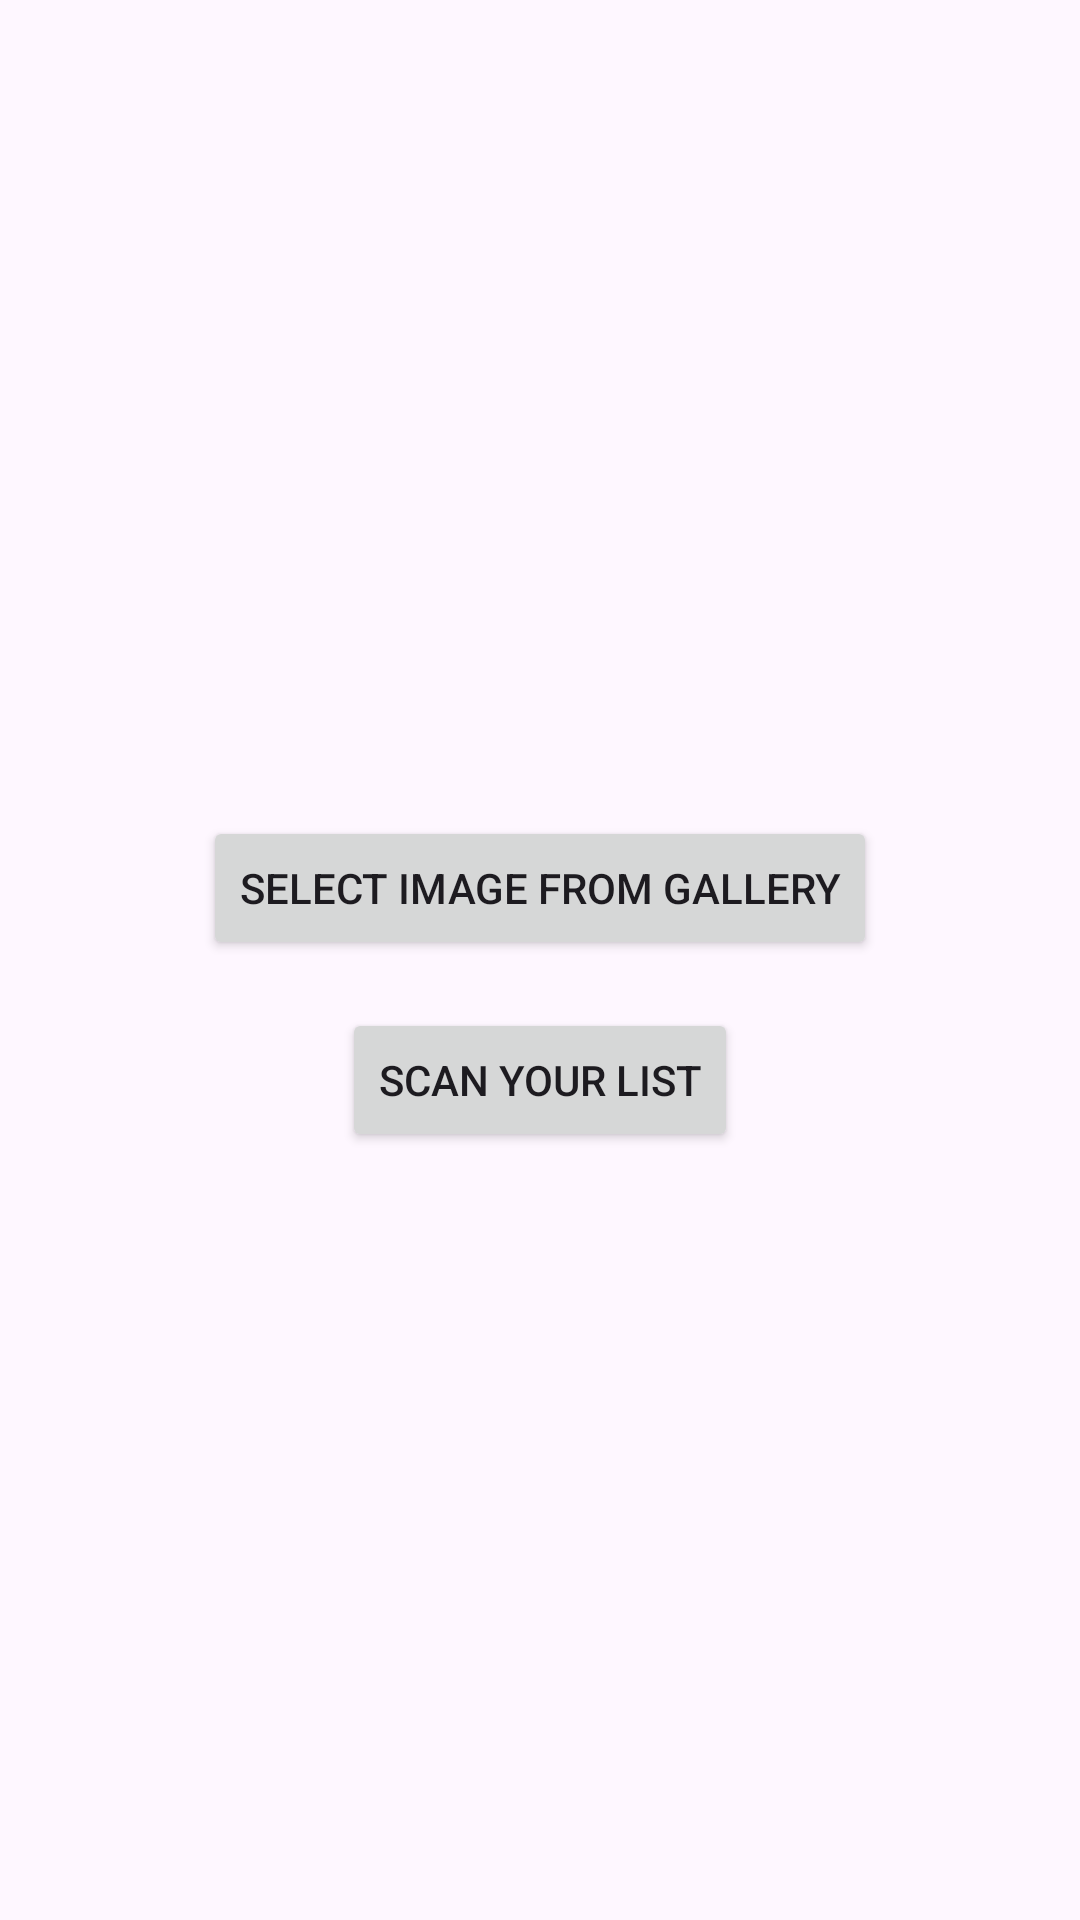

Write the Android layout XML for this screen, with the resource values it uses.
<!-- AndroidManifest.xml: application theme Theme.MLKitPOC -->
<!-- res/layout/activity_image_upload.xml -->
<?xml version="1.0" encoding="utf-8"?>
<LinearLayout
    xmlns:android="http://schemas.android.com/apk/res/android"
    android:layout_width="match_parent"
    android:layout_height="match_parent"
    android:orientation="vertical"
    android:gravity="center">

    <ImageView
        android:id="@+id/imageView"
        android:layout_width="wrap_content"
        android:layout_height="wrap_content"
        android:src="@drawable/ic_launcher_foreground" />

    <Button
        android:id="@+id/galleryButton"
        android:layout_width="wrap_content"
        android:layout_height="wrap_content"
        android:text="Select Image from Gallery"
        android:layout_marginTop="16dp"/>

    <Button
        android:id="@+id/cameraButton"
        android:layout_width="wrap_content"
        android:layout_height="wrap_content"
        android:text="Scan Your List"
        android:layout_marginTop="16dp"/>
</LinearLayout>
<!-- resources referenced by this layout -->
<resources>
  <style name="Theme.MLKitPOC" parent="Base.Theme.MLKitPOC" />
  <style name="Base.Theme.MLKitPOC" parent="Theme.Material3.DayNight.NoActionBar">
          
          
      </style>
</resources>
